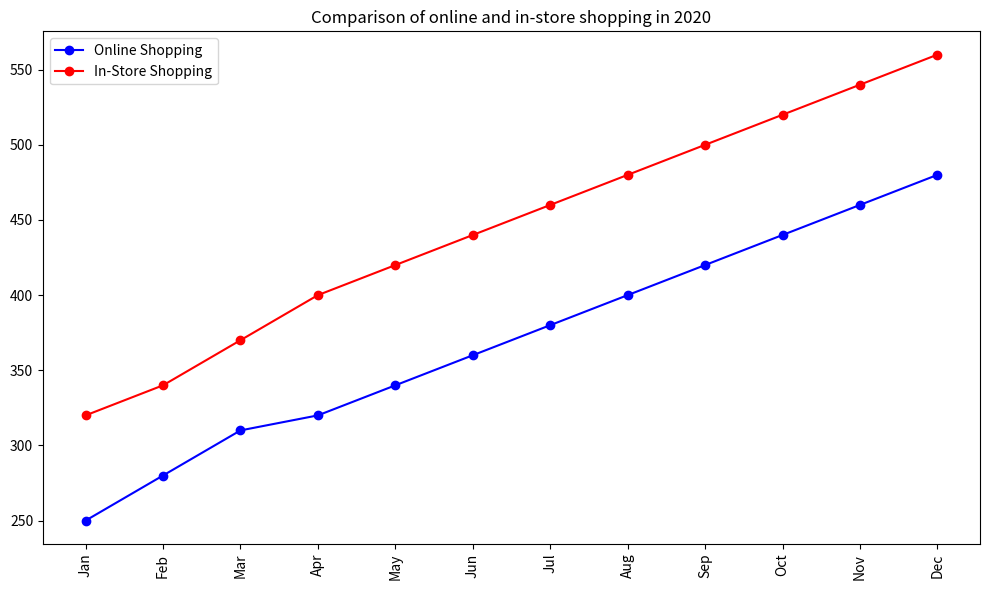

Here is the Python script that generated this plot: (Note: this script raises an exception after producing the figure.)

import matplotlib.pyplot as plt
import numpy as np

# Create figure
fig = plt.figure(figsize=(10,6))

# Set data
month = np.array(['Jan','Feb','Mar','Apr','May','Jun','Jul','Aug','Sep','Oct','Nov','Dec'])
online_shopping = np.array([250,280,310,320,340,360,380,400,420,440,460,480])
in_store_shopping = np.array([320,340,370,400,420,440,460,480,500,520,540,560])

# Plot the data and set the position of the legend
ax = fig.add_subplot(111)
plt.plot(month,online_shopping,color='blue',label='Online Shopping',marker='o')
plt.plot(month,in_store_shopping,color='red',label='In-Store Shopping',marker='o')
ax.legend(loc='upper left')

# Set x ticks to avoid interpolation
xticks = np.arange(0,12,1)
plt.xticks(xticks, month, rotation='vertical')

# Set title of the figure
plt.title("Comparison of online and in-store shopping in 2020")

# Resize the image
plt.tight_layout()

# Save the image
plt.savefig('line chart/png/541.png')

# Clear the current image state
plt.clf()
